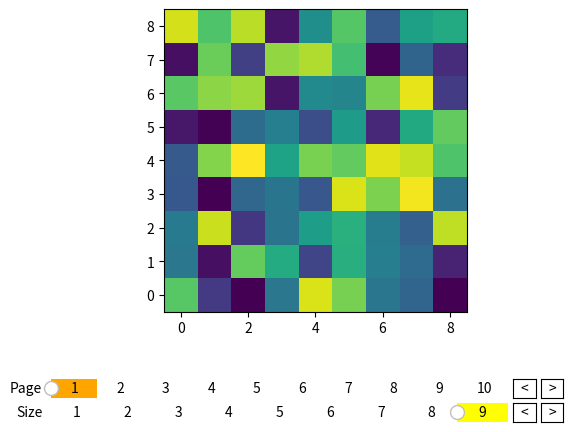

Write Python code to recreate this figure.
import matplotlib.widgets
import matplotlib.patches
import mpl_toolkits.axes_grid1


class PageSlider(matplotlib.widgets.Slider):

    def __init__(self, ax, label, numpages = 10, valinit=0, valfmt='%1d',
                 closedmin=True, closedmax=True,
                 dragging=True, **kwargs):
        self.facecolor = kwargs.get('facecolor',"w")
        self.activecolor = kwargs.pop('activecolor',"b")
        self.fontsize = kwargs.pop('fontsize', 10)
        self.numpages = numpages

        super(PageSlider, self).__init__(ax, label, 0, numpages,
                            valinit=valinit, valfmt=valfmt, **kwargs)

        self.poly.set_visible(False)
        self.vline.set_visible(False)
        self.pageRects = []
        for i in range(numpages):
            facecolor = self.activecolor if i==valinit else self.facecolor
            r  = matplotlib.patches.Rectangle((float(i)/numpages, 0), 1./numpages, 1,
                                transform=ax.transAxes, facecolor=facecolor)
            ax.add_artist(r)
            self.pageRects.append(r)
            ax.text(float(i)/numpages+0.5/numpages, 0.5, str(i+1),
                    ha="center", va="center", transform=ax.transAxes,
                    fontsize=self.fontsize)
        self.valtext.set_visible(False)

        divider = mpl_toolkits.axes_grid1.make_axes_locatable(ax)
        bax = divider.append_axes("right", size="5%", pad=0.05)
        fax = divider.append_axes("right", size="5%", pad=0.05)
        self.button_back = matplotlib.widgets.Button(bax, label=r'<',
                        color=self.facecolor, hovercolor=self.activecolor)
        self.button_forward = matplotlib.widgets.Button(fax, label=r'>',
                        color=self.facecolor, hovercolor=self.activecolor)
        self.button_back.label.set_fontsize(self.fontsize)
        self.button_forward.label.set_fontsize(self.fontsize)
        self.button_back.on_clicked(self.backward)
        self.button_forward.on_clicked(self.forward)
        self.on_changed(self._update)

    def _update(self, event):
        if type(event).__name__ != 'int' and type(event).__name__ != 'float64':
            super(PageSlider, self)._update(event)
        i = int(self.val)
        if i >= self.valmax:
            return
        self._colorize(i)

    def _colorize(self, i):
        for j in range(self.numpages):
            self.pageRects[j].set_facecolor(self.facecolor)
        self.pageRects[i].set_facecolor(self.activecolor)

    def forward(self, event):
        current_i = int(self.val)
        i = current_i+1
        if (i < self.valmin) or (i >= self.valmax):
            return
        self._colorize(i)
        self.set_val(i)
        # self._update(event)

    def backward(self, event):
        current_i = int(self.val)
        i = current_i-1
        if (i < self.valmin) or (i >= self.valmax):
            return
        self._colorize(i)
        self.set_val(i)
        # self._update(event)


if __name__ == "__main__":
    import numpy as np
    from matplotlib import pyplot as plt

    t = 10
    num_pages = t
    data = np.random.rand(9, 9, num_pages)

    fig, ax = plt.subplots()
    fig.subplots_adjust(bottom=0.25)

    im = ax.imshow(data[:, :, 0], cmap='viridis', interpolation='nearest', origin="lower")

    ax_slider = fig.add_axes([0.1, 0.07, 0.8, 0.04])
    ax_slider2 = fig.add_axes([0.1, 0.02, 0.8, 0.04])
    slider = PageSlider(ax_slider, 'Page', num_pages, activecolor="orange")
    slider2 = PageSlider(ax_slider2, 'Size', data.shape[0], valinit=8, activecolor="yellow")

    def update(val):
        i = int(slider.val)
        j = int(slider2.val)
        im.set_data(data[:j+1,:j+1,i])
        im.set_extent([-0.5,j+0.5,-0.5,j+0.5])
        fig.canvas.draw()


    slider.on_changed(update)
    slider2.on_changed(update)

    plt.show()
